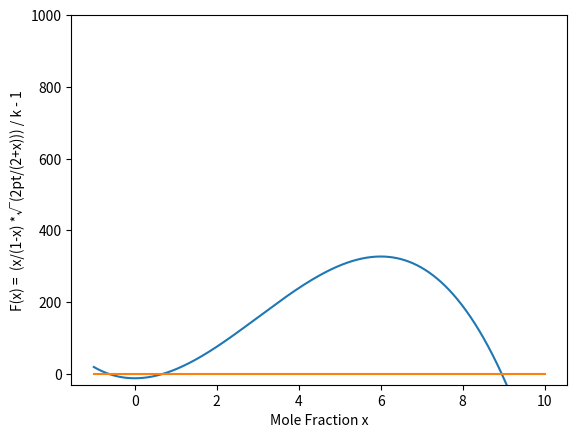

The script that saved this image:
import math
import numpy as np
import matplotlib.pyplot as plt
pi = math.acos(-1)
ans = 0


def f(h):
    return pi * h * h * (9 - h) - 12

x_data = np.arange(-1, 10, 0.00005)
y_data = []
for i in x_data:
    if i == 1:
        continue
    y_data.append(f(i))
plt.plot(x_data, y_data)
plt.xlabel("Mole Fraction x")
plt.ylabel("F(x) =  (x/(1-x) *√(2pt/(2+x))) / k - 1")
plt.ylim(- 30, 1000)
plt.plot([-1, 10], [0, 0])
plt.show()